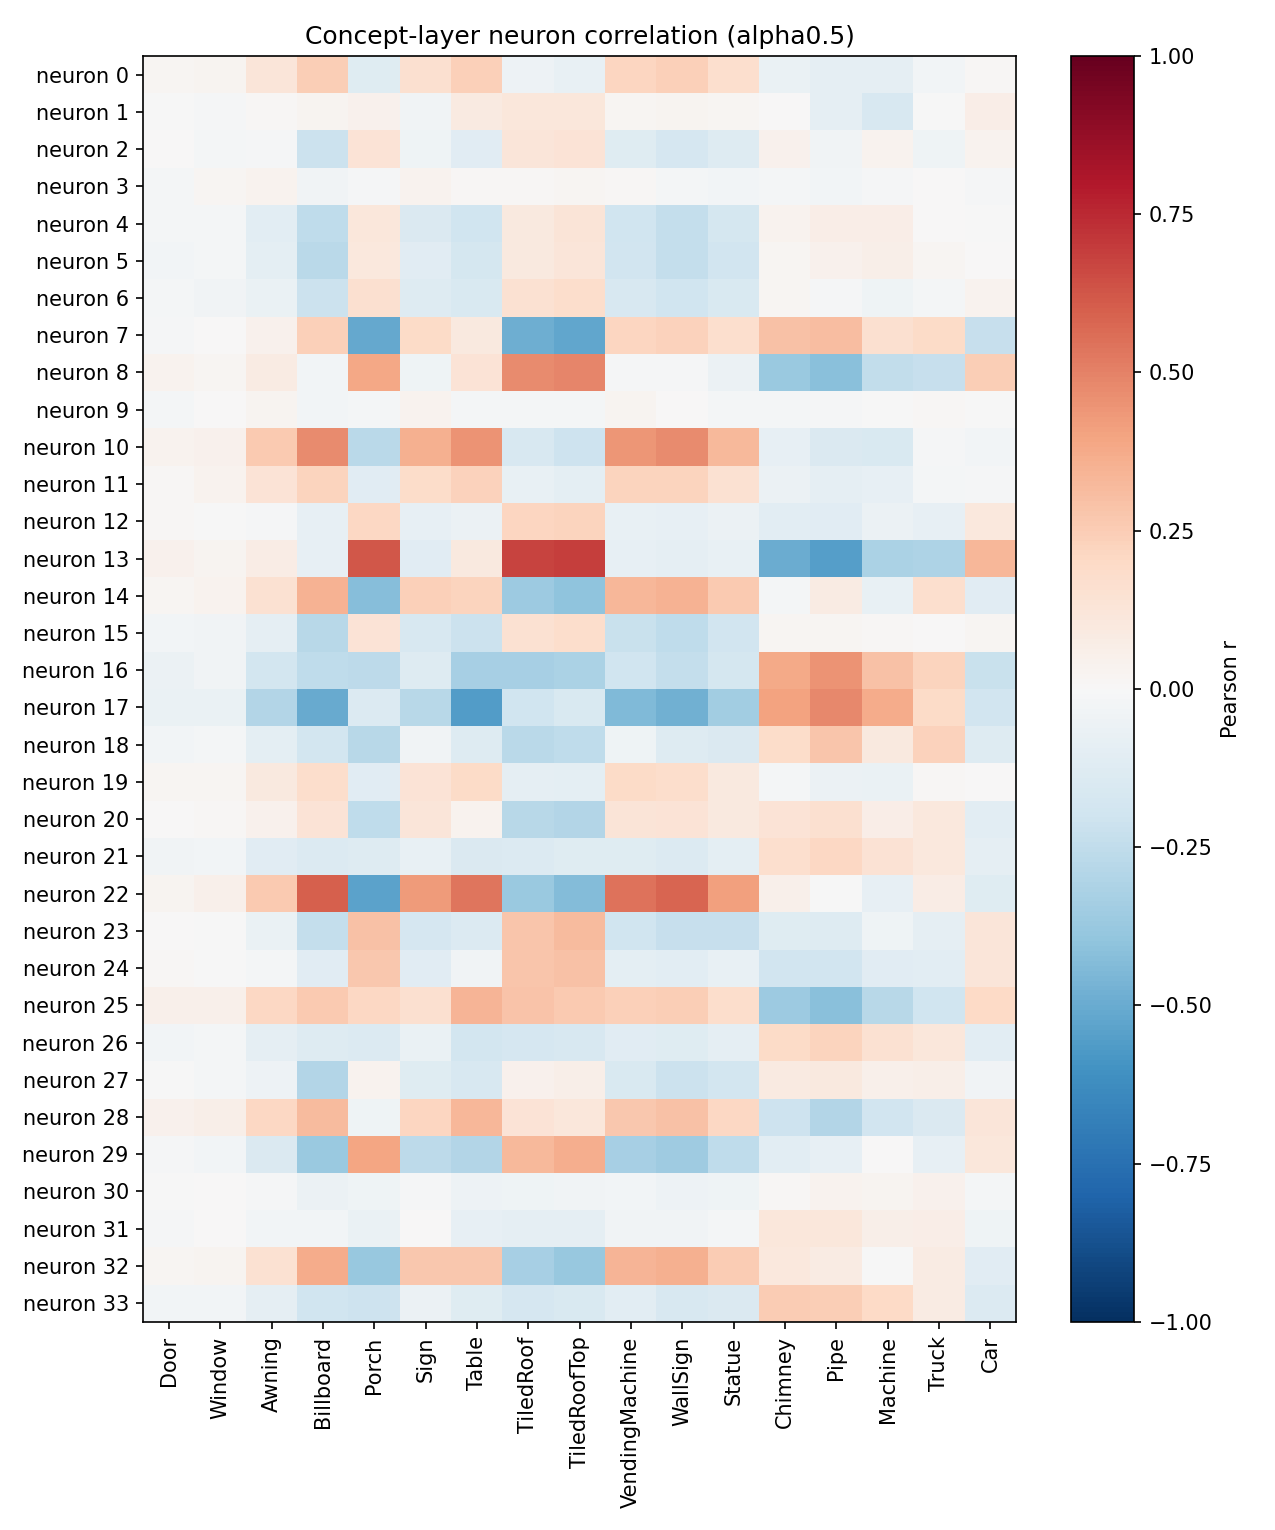

Source data for this figure (header and first rows):
neuron, Door, Window, Awning, Billboard, Porch, Sign, Table, TiledRoof, TiledRoofTop, VendingMachine, WallSign, Statue, Chimney, Pipe, Machine, Truck, Car
0, 0.0172, 0.02776, 0.1233, 0.2453, -0.1231, 0.163, 0.2403, -0.0499, -0.07465, 0.2162, 0.2348, 0.1696, -0.06534, -0.09338, -0.08928, -0.02452, 0.01017
1, -0.005833, -0.009311, 0.01486, 0.02746, 0.04542, -0.03416, 0.0887, 0.1123, 0.1118, 0.02176, 0.02412, 0.01846, 0.004547, -0.09033, -0.1606, -0.006302, 0.06938
2, 0.005952, -0.02095, -0.01459, -0.2122, 0.1376, -0.04289, -0.1162, 0.1204, 0.1389, -0.1212, -0.1643, -0.1303, 0.03923, -0.03389, 0.03378, -0.04605, 0.03812
3, -0.02333, 0.01907, 0.03518, -0.03749, -0.009371, 0.03469, 0.009421, 0.01506, 0.01897, 0.0109, -0.01781, -0.02634, -0.021, -0.02514, -0.01506, 0.004429, -0.008984
4, -0.02244, -0.01578, -0.1049, -0.2507, 0.1144, -0.1449, -0.1975, 0.09982, 0.127, -0.1987, -0.2348, -0.1767, 0.03822, 0.06524, 0.06786, 0.006044, -0.001948
5, -0.02422, -0.01599, -0.1004, -0.2721, 0.1029, -0.115, -0.1752, 0.09671, 0.1242, -0.1884, -0.2411, -0.1877, 0.01977, 0.04277, 0.06044, 0.02214, 0.005076
6, -0.01617, -0.03191, -0.06614, -0.2149, 0.1571, -0.1284, -0.1491, 0.1505, 0.1743, -0.164, -0.1996, -0.1494, 0.02072, -0.01476, -0.04225, -0.01945, 0.03858
7, -0.01258, 0.004817, 0.04399, 0.2389, -0.5094, 0.1907, 0.09985, -0.4901, -0.5225, 0.2149, 0.2321, 0.1646, 0.2955, 0.3077, 0.1612, 0.1935, -0.228
8, 0.03672, 0.02285, 0.08378, -0.02704, 0.3899, -0.04542, 0.1344, 0.4689, 0.485, -0.009526, -0.01482, -0.05653, -0.3731, -0.4196, -0.2479, -0.2338, 0.2454
9, -0.02096, 0.004683, 0.03063, -0.03014, -0.01966, 0.03368, -0.02061, -0.02103, -0.01849, 0.02369, 0.007184, -0.02094, -0.02268, -0.01394, -0.005771, 0.01107, -0.005195
10, 0.03517, 0.04603, 0.2579, 0.4725, -0.2708, 0.3588, 0.4476, -0.1595, -0.2083, 0.4425, 0.4745, 0.3247, -0.08448, -0.1429, -0.1517, -0.009574, -0.02655
11, 0.01079, 0.03408, 0.1387, 0.226, -0.1149, 0.1875, 0.2343, -0.07117, -0.09427, 0.2256, 0.2189, 0.1551, -0.0571, -0.09066, -0.08369, -0.02093, -0.01021
12, 0.009561, -0.001251, -0.01424, -0.0855, 0.2041, -0.08033, -0.06163, 0.2119, 0.2242, -0.07627, -0.08293, -0.05887, -0.1059, -0.1123, -0.06015, -0.07856, 0.1085
13, 0.0429, 0.0237, 0.07642, -0.085, 0.6195, -0.1134, 0.101, 0.6731, 0.6933, -0.08522, -0.09339, -0.07583, -0.499, -0.5519, -0.3154, -0.3106, 0.3305
14, 0.01899, 0.03637, 0.1562, 0.3469, -0.4243, 0.2406, 0.2257, -0.3627, -0.4037, 0.3288, 0.3441, 0.2621, -0.01956, 0.08375, -0.07673, 0.1715, -0.1125
15, -0.02622, -0.03311, -0.09362, -0.2763, 0.136, -0.1637, -0.2175, 0.1494, 0.1788, -0.2213, -0.2571, -0.1906, 0.0207, 0.02278, 0.008363, 0.005117, 0.01619
16, -0.05923, -0.03848, -0.1836, -0.2564, -0.2619, -0.1312, -0.3319, -0.3315, -0.3128, -0.2022, -0.2409, -0.1776, 0.3824, 0.4456, 0.2956, 0.2252, -0.2197
17, -0.06729, -0.06657, -0.296, -0.5066, -0.1359, -0.2785, -0.5567, -0.1999, -0.1547, -0.4433, -0.4823, -0.3494, 0.4041, 0.4816, 0.3729, 0.1935, -0.189
18, -0.02689, -0.02318, -0.09417, -0.186, -0.2739, -0.03853, -0.129, -0.2733, -0.2552, -0.04019, -0.1326, -0.1454, 0.1846, 0.2811, 0.09778, 0.2302, -0.126
19, 0.01985, 0.01935, 0.09844, 0.1747, -0.1137, 0.1371, 0.1938, -0.08661, -0.09922, 0.1879, 0.1785, 0.09626, -0.02293, -0.05635, -0.06655, 0.008185, 0.004039
20, 0.003579, 0.01411, 0.04597, 0.1329, -0.2505, 0.1179, 0.03428, -0.274, -0.2927, 0.1303, 0.1375, 0.1011, 0.1393, 0.1603, 0.06698, 0.1025, -0.1055
21, -0.03305, -0.02576, -0.1114, -0.1374, -0.1288, -0.0764, -0.1454, -0.1331, -0.122, -0.1234, -0.133, -0.09525, 0.1664, 0.2069, 0.1421, 0.1016, -0.08966
22, 0.02838, 0.04785, 0.2639, 0.6013, -0.5314, 0.4277, 0.535, -0.3697, -0.4345, 0.5466, 0.5799, 0.4128, 0.04784, -0.002536, -0.0814, 0.07118, -0.1218
23, 0.003312, -0.00447, -0.06715, -0.2348, 0.2943, -0.1674, -0.1339, 0.2799, 0.3191, -0.2022, -0.2322, -0.2339, -0.1227, -0.1312, -0.04687, -0.08911, 0.121
24, 0.008092, -0.005521, -0.01628, -0.1097, 0.2724, -0.1143, -0.03306, 0.2748, 0.2906, -0.0973, -0.1055, -0.07569, -0.1917, -0.193, -0.113, -0.1023, 0.1235
25, 0.05143, 0.05283, 0.2103, 0.2607, 0.206, 0.1614, 0.3377, 0.2839, 0.2642, 0.2344, 0.2494, 0.1788, -0.3602, -0.4181, -0.2782, -0.2017, 0.2009
26, -0.02462, -0.02099, -0.09295, -0.1296, -0.1336, -0.06422, -0.1837, -0.1706, -0.1612, -0.1094, -0.1196, -0.09001, 0.1896, 0.226, 0.1517, 0.1105, -0.1066
27, -0.005313, -0.01995, -0.0527, -0.2963, 0.03799, -0.1193, -0.1588, 0.0425, 0.06231, -0.1491, -0.2159, -0.1817, 0.08913, 0.09527, 0.05121, 0.05709, -0.03635
28, 0.04217, 0.05637, 0.2069, 0.314, -0.04141, 0.2171, 0.3357, 0.1405, 0.1141, 0.266, 0.2906, 0.2041, -0.2073, -0.2946, -0.1947, -0.141, 0.121
29, -0.01148, -0.02351, -0.1413, -0.3686, 0.3918, -0.2632, -0.2935, 0.3206, 0.3622, -0.3335, -0.3557, -0.253, -0.105, -0.08095, 0.002354, -0.08519, 0.1162
30, -0.007411, 0.002548, -0.01002, -0.05538, -0.04625, -0.01114, -0.05142, -0.04633, -0.03676, -0.03033, -0.04796, -0.04648, 0.01114, 0.03858, 0.02555, 0.04035, -0.02017
31, -0.01455, 0.004823, -0.02583, -0.02968, -0.06863, 0.001804, -0.08045, -0.09307, -0.09268, -0.03201, -0.03236, -0.01694, 0.1167, 0.1153, 0.05777, 0.06423, -0.04641
32, 0.01677, 0.02652, 0.1515, 0.3679, -0.3798, 0.2689, 0.2731, -0.3338, -0.3755, 0.3399, 0.3593, 0.2521, 0.1067, 0.08256, -0.0009194, 0.08389, -0.1168
33, -0.0284, -0.02753, -0.0923, -0.2003, -0.2052, -0.05635, -0.1196, -0.1661, -0.1487, -0.102, -0.1621, -0.1436, 0.2514, 0.2458, 0.1997, 0.0859, -0.1335
